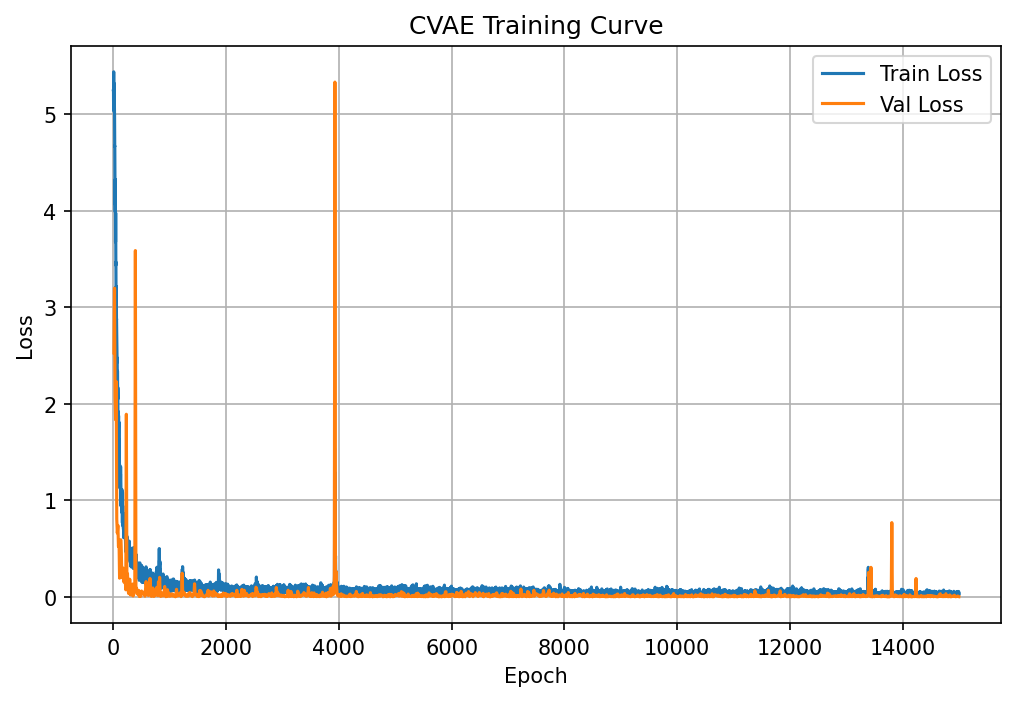

Source data for this figure (header and first rows):
epoch, train_loss, epoch_duration, val_loss
1, 5.251, 0.2179, 
2, 5.257, 0.213, 
3, 5.132, 0.1902, 
4, 5.375, 0.1768, 
5, 5.196, 0.1807, 
6, 5.437, 0.1857, 
7, 5.266, 0.179, 
8, 5.067, 0.1777, 
9, 5.322, 0.1815, 
10, 5.16, 0.1926, 2.527
11, 5.028, 0.282, 
12, 5.202, 0.1771, 
13, 5.171, 0.1771, 
14, 5.223, 0.171, 
15, 5.158, 0.1808, 
16, 5.092, 0.1821, 
17, 5.189, 0.1798, 
18, 5.029, 0.1811, 
19, 5.061, 0.1831, 
20, 5.002, 0.1819, 3.197
21, 4.991, 0.2804, 
22, 4.736, 0.1888, 
23, 4.807, 0.1695, 
24, 4.665, 0.1646, 
25, 4.671, 0.1647, 
26, 4.535, 0.1657, 
27, 4.476, 0.1647, 
28, 4.486, 0.1668, 
29, 4.247, 0.1677, 
30, 4.066, 0.1648, 2.072
31, 4.249, 0.2809, 
32, 4.146, 0.1808, 
33, 3.987, 0.1815, 
34, 4.324, 0.1779, 
35, 4.19, 0.1797, 
36, 4.057, 0.1776, 
37, 4.018, 0.1783, 
38, 3.675, 0.1786, 
39, 3.946, 0.1804, 
40, 3.838, 0.1866, 1.834
41, 3.976, 0.2878, 
42, 3.577, 0.1832, 
43, 3.647, 0.1786, 
44, 3.435, 0.1897, 
45, 3.468, 0.2087, 
46, 3.328, 0.1791, 
47, 3.273, 0.1807, 
48, 2.978, 0.2101, 
49, 2.993, 0.1866, 
50, 3.159, 0.1939, 2.23
51, 3.065, 0.2733, 
52, 3.216, 0.1698, 
53, 3.009, 0.1709, 
54, 3.111, 0.1687, 
55, 2.868, 0.1699, 
56, 2.88, 0.169, 
57, 2.829, 0.1923, 
58, 2.842, 0.1729, 
59, 2.814, 0.1845, 
60, 2.613, 0.1752, 0.8059
... 14,940 more rows
